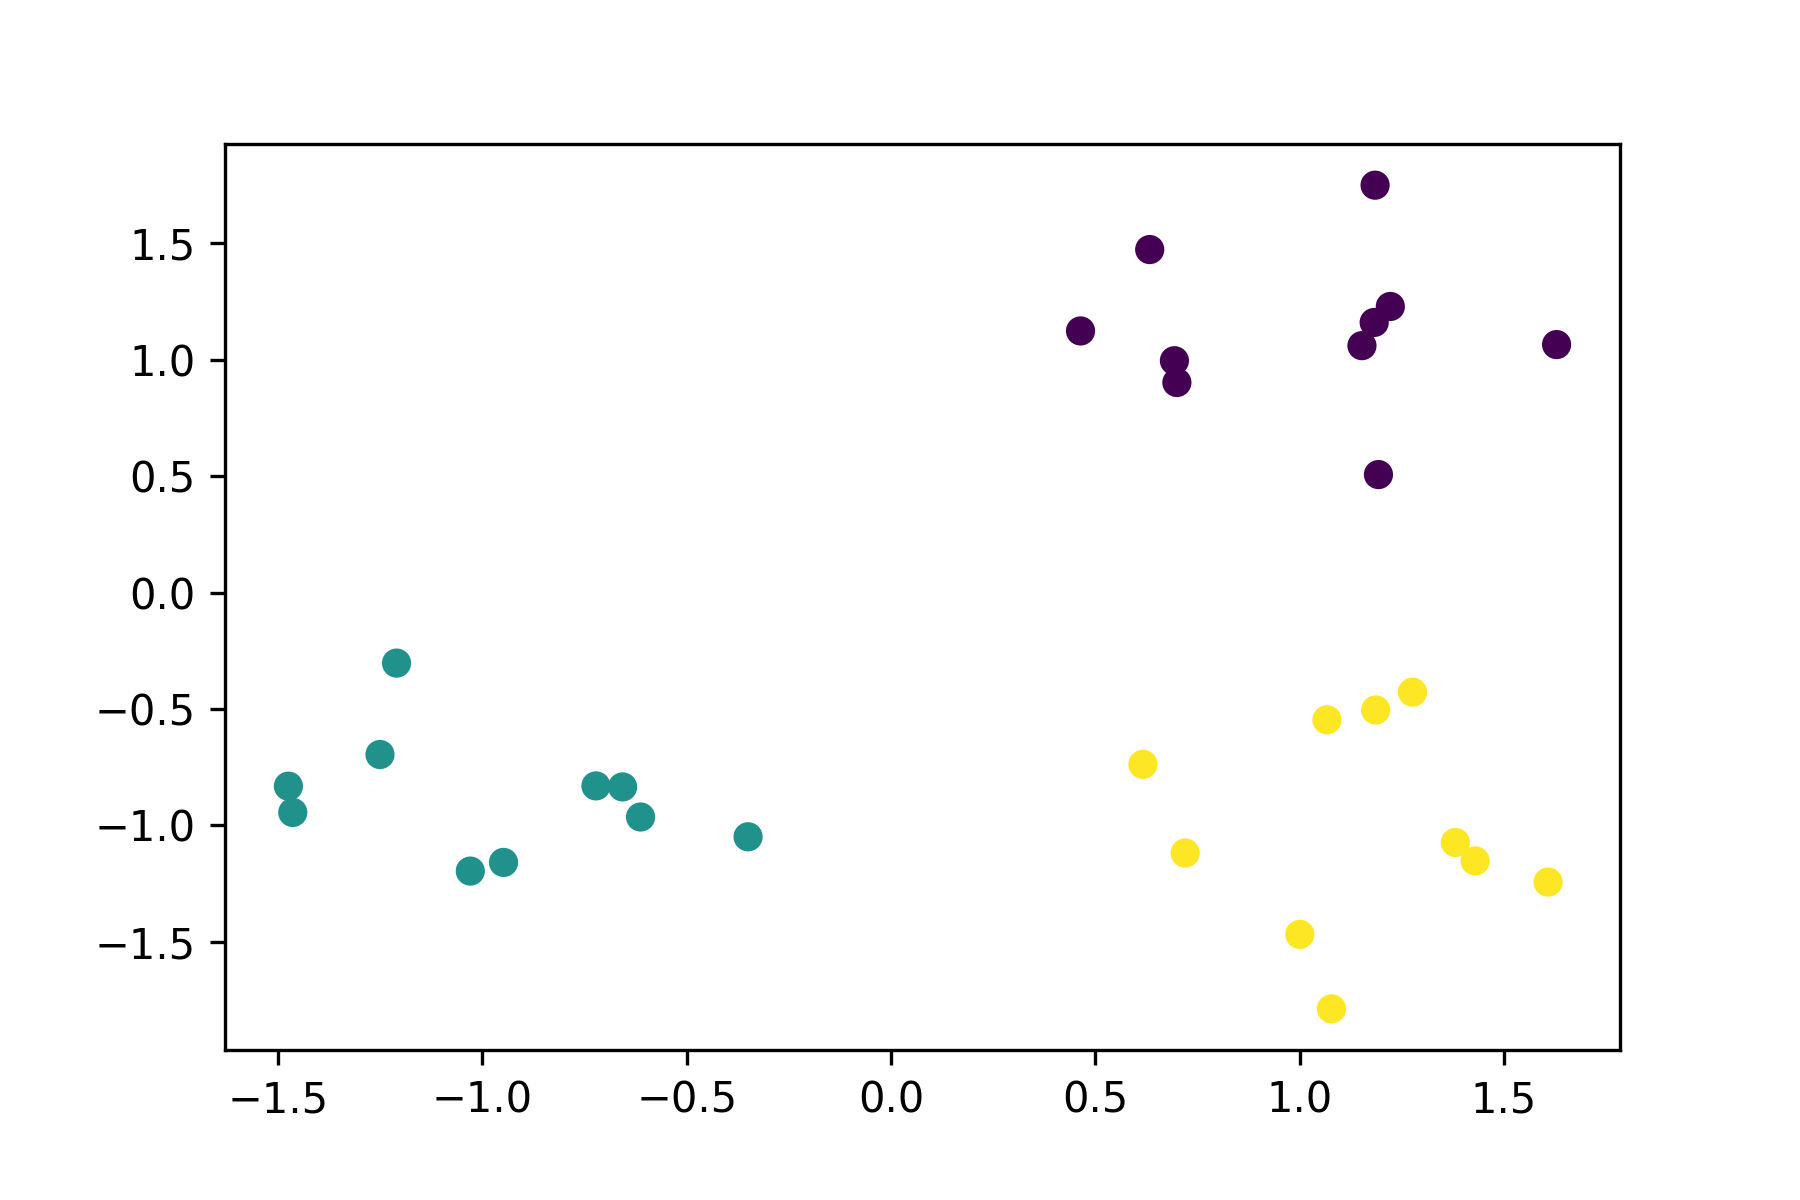

The file beside this chart, header and first rows:
ft_0, ft_1, label
1.276, -0.428, 2
-0.9483, -1.159, 1
1.381, -1.074, 2
1.183, 1.16, 0
1.153, 1.06, 0
1.193, 0.5066, 0
0.6332, 1.473, 0
0.72, -1.119, 2
-0.6129, -0.9642, 1
-1.475, -0.8318, 1
1.001, -1.468, 2
0.4639, 1.124, 0
-1.251, -0.6958, 1
0.6997, 0.9021, 0
-0.3498, -1.049, 1
1.078, -1.788, 2
1.222, 1.229, 0
-0.6569, -0.835, 1
1.629, 1.065, 0
1.185, 1.75, 0
1.608, -1.244, 2
1.43, -1.153, 2
0.6166, -0.7382, 2
-1.03, -1.197, 1
-1.464, -0.9448, 1
1.186, -0.5046, 2
-1.21, -0.3031, 1
0.6936, 0.9957, 0
1.067, -0.5467, 2
-0.7221, -0.8307, 1
